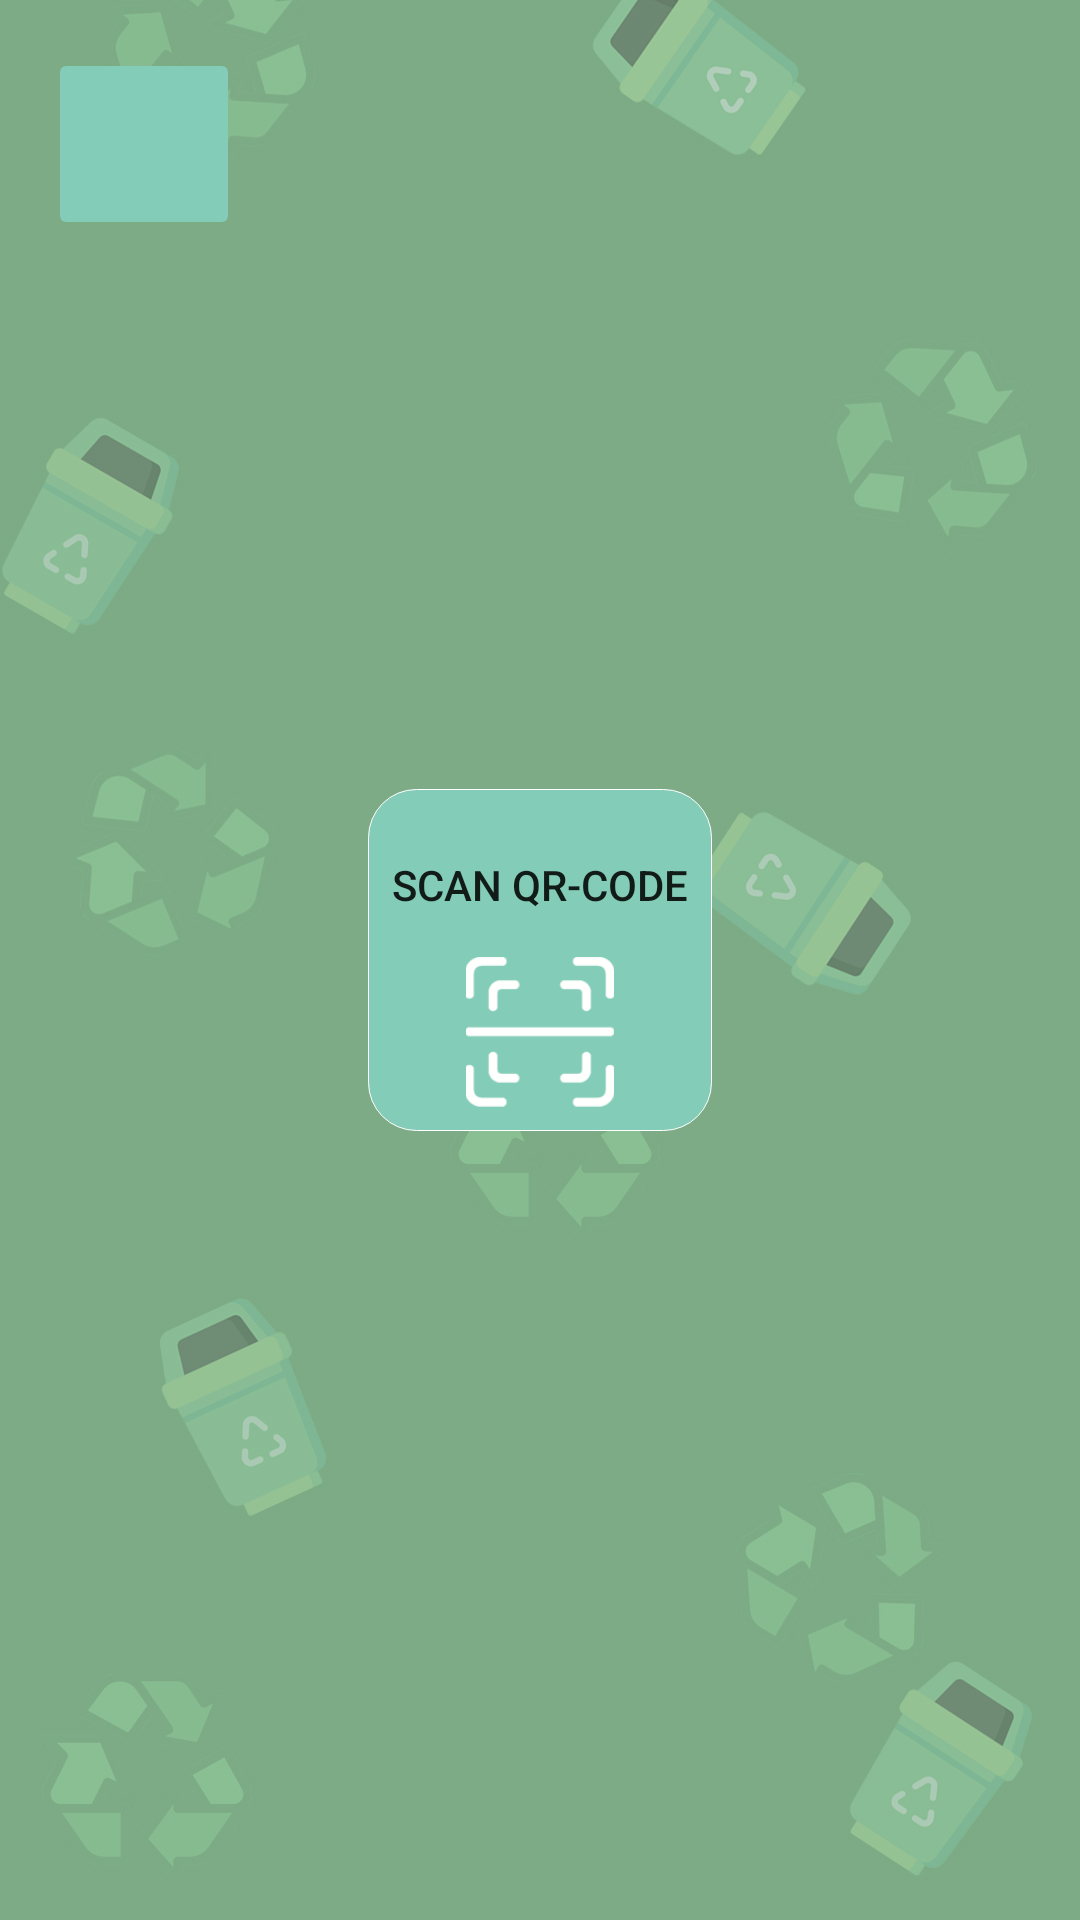

The Android layout XML behind this screen, and the referenced resources:
<!-- AndroidManifest.xml: application theme Theme.Garbage -->
<!-- res/layout/activity_main.xml -->
<?xml version="1.0" encoding="utf-8"?>
<androidx.drawerlayout.widget.DrawerLayout xmlns:android="http://schemas.android.com/apk/res/android"
    xmlns:app="http://schemas.android.com/apk/res-auto"
    xmlns:tools="http://schemas.android.com/tools"
    android:id="@+id/drawer"
    android:layout_width="match_parent"
    android:layout_height="match_parent"
    app:layout_constraintBottom_toBottomOf="parent"
    app:layout_constraintEnd_toEndOf="parent"
    app:layout_constraintStart_toStartOf="parent"
    app:layout_constraintTop_toTopOf="parent">

    <androidx.constraintlayout.widget.ConstraintLayout
        android:layout_width="match_parent"
        android:layout_height="match_parent">

        <ImageView
            android:id="@+id/background"
            android:layout_width="0dp"
            android:layout_height="0dp"
            android:scaleType="centerCrop"
            app:layout_constraintBottom_toBottomOf="parent"
            app:layout_constraintEnd_toEndOf="parent"
            app:layout_constraintStart_toStartOf="parent"
            app:layout_constraintTop_toTopOf="parent"
            app:srcCompat="@drawable/background" />

        <ImageButton
            android:id="@+id/open_menu"
            android:layout_width="64dp"
            android:layout_height="64dp"
            android:layout_marginStart="16dp"
            android:layout_marginTop="16dp"
            android:backgroundTint="@color/background_of_scan"
            android:src="@drawable/ic_hamburger_icon"
            app:layout_constraintStart_toStartOf="parent"
            app:layout_constraintTop_toTopOf="parent">

        </ImageButton>

        <LinearLayout
            android:padding="8dp"
            app:layout_constraintBottom_toBottomOf="parent"
            app:layout_constraintEnd_toEndOf="parent"
            app:layout_constraintStart_toStartOf="parent"
            app:layout_constraintTop_toTopOf="parent"
            android:layout_width="wrap_content"
            android:layout_height="wrap_content"
            android:layout_gravity="center"
            android:background="@drawable/scan_background"
            android:orientation="vertical">

            <Button
                android:id="@+id/scan_button"
                android:layout_width="wrap_content"
                android:layout_height="wrap_content"
                android:background="@color/transparent"
                android:text="@string/scan"
                android:layout_gravity="center" />

            <ImageView
                android:id="@+id/imageView"
                android:layout_gravity="center"
                android:layout_width="50dp"
                android:layout_height="50dp"
                android:src="@drawable/scan" />

        </LinearLayout>
    </androidx.constraintlayout.widget.ConstraintLayout>

    <com.google.android.material.navigation.NavigationView
        android:id="@+id/navView"
        android:layout_width="wrap_content"
        android:layout_height="match_parent"
        android:layout_gravity="start"
        android:background="@drawable/menu_item_inactive_background"
        app:menu="@menu/main_menu">
        <LinearLayout
            android:layout_width="match_parent"
            android:layout_height="match_parent"
            android:orientation="vertical">
            <ListView
                android:id="@+id/listView"
                android:layout_width="match_parent"
                android:layout_height="match_parent"
                android:layout_weight="1">

            </ListView>

            <LinearLayout
                android:layout_width="match_parent"
                android:layout_height="wrap_content"
                android:orientation="vertical"
                android:paddingTop="36dp"
                android:paddingBottom="40dp">

                <TextView
                    android:layout_width="wrap_content"
                    android:layout_height="wrap_content"
                    android:layout_gravity="center"
                    android:text="12"
                    android:textColor="@color/white"
                    android:textSize="36sp"
                    android:layout_marginBottom="8dp"
                    android:textStyle="bold">
                </TextView>

                <TextView
                    android:layout_width="wrap_content"
                    android:layout_height="wrap_content"
                    android:layout_gravity="center"
                    android:gravity="center"
                    android:text="@string/points"
                    android:textColor="@color/white"
                    android:textSize="14sp">




                </TextView>

            </LinearLayout>

        </LinearLayout>
    </com.google.android.material.navigation.NavigationView>

</androidx.drawerlayout.widget.DrawerLayout>
<!-- resources referenced by this layout -->
<resources>
  <color name="background_of_scan">#83ccb7</color>
  <color name="transparent">#00000000</color>
  <color name="white">#FFFFFFFF</color>
  <!-- drawable background: jpg bitmap (drawable, 225866 bytes) -->
  <!-- drawable menu_item_inactive_background (drawable) -->
  <?xml version="1.0" encoding="utf-8"?>
  <layer-list xmlns:android="http://schemas.android.com/apk/res/android">
  <item>
      
      <shape xmlns:android="http://schemas.android.com/apk/res/android"
          android:shape="rectangle">
          <solid android:color="@color/inactive_menu_item_background_color" />
          <stroke android:width="5px" android:color="@color/menu_item_stroke">
  
          </stroke>
      </shape>
  </item>
  </layer-list>
  <!-- drawable scan: png bitmap (drawable, 2967 bytes) -->
  <!-- drawable scan_background (drawable) -->
  <?xml version="1.0" encoding="utf-8"?>
  <selector xmlns:android="http://schemas.android.com/apk/res/android">
      <item android:bottom="25px" android:left="40px" android:right="40px" android:state_pressed="false" android:top="25px">
          
          <shape xmlns:android="http://schemas.android.com/apk/res/android" android:shape="rectangle">
              <solid android:color="@color/background_of_scan" />
              <corners android:bottomLeftRadius="16dp" android:bottomRightRadius="16dp" android:topLeftRadius="16dp" android:topRightRadius="16dp">
  
              </corners>
              <stroke android:width="1px" android:color="@color/white">
  
              </stroke>
          </shape>
      </item>
      <item android:bottom="25px" android:left="40px" android:right="40px" android:state_pressed="true" android:top="25px">
          
          <shape xmlns:android="http://schemas.android.com/apk/res/android" android:shape="rectangle">
              <solid android:color="@color/background_of_scan_darker" />
              <corners android:bottomLeftRadius="16dp" android:bottomRightRadius="16dp" android:topLeftRadius="16dp" android:topRightRadius="16dp">
  
              </corners>
              <stroke android:width="1px" android:color="@color/white">
  
              </stroke>
          </shape>
      </item>
  </selector>
  <string name="points">Points</string>
  <string name="scan">Scan QR-code</string>
  <style name="Theme.Garbage" parent="Theme.MaterialComponents.DayNight.NoActionBar">
          
          <item name="colorPrimary">@color/green</item>
          <item name="colorPrimaryVariant">@color/green</item>
          <item name="colorOnPrimary">@color/white</item>
          
          <item name="colorSecondary">@color/inactive_menu_item_background_color</item>
          <item name="colorSecondaryVariant">@color/inactive_menu_item_background_color</item>
          <item name="colorOnSecondary">@color/black</item>
          
          <item name="android:statusBarColor" tools:targetApi="l">?attr/colorPrimaryVariant</item>
          
          
          <item name="android:windowActivityTransitions">true</item>
  
          
          <item name="android:windowEnterTransition">@transition/full_desc_transition</item>
          <item name="android:windowExitTransition">@transition/full_desc_transition</item>
  
          
          <item name="android:windowSharedElementEnterTransition">
              @transition/full_desc_transition</item>
          <item name="android:windowSharedElementExitTransition">
              @transition/full_desc_transition</item>
      </style>
  <color name="inactive_menu_item_background_color">#50ac7d</color>
  <color name="menu_item_stroke">#a3cbb4</color>
  <color name="background_of_scan_darker">#456C61</color>
  <color name="green">#00c772</color>
  <color name="black">#FF000000</color>
</resources>
